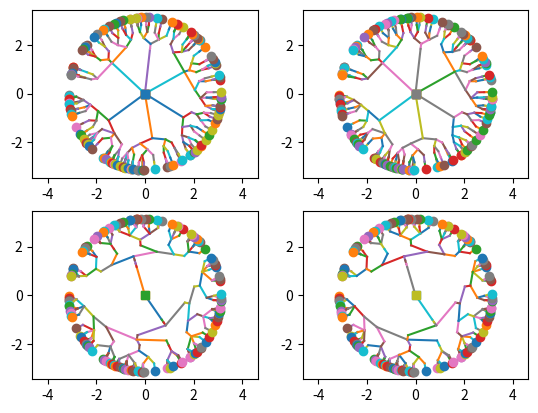

Here is the Python script that generated this plot: (Note: this script raises an exception after producing the figure.)

__all__ = ['tree']

import matplotlib.pyplot as plot
from numpy import r_, ones, pi, sort, arctan2, cos, sin, arange, argsort, array, where
from numpy import logical_and as land
from numpy import atleast_2d as a2d
from numpy.random import rand
from pylab import axis, figure, plot, subplot
from collections import namedtuple

def simple_link(t, ndx, level):
    """
    Simple_link is just a minimal example to demonstrate what can be
    achieved when it's called from _grouper.tree.traverse for each link.
    - t, tree instance
    - ndx, a pair of (from, to) indicies
    - level, of from, i.e. root is in level 0
    """
    plot(t.points[0, ndx], t.points[1, ndx])
    if level == 0:
        plot(t.points[0, ndx[0]], t.points[1, ndx[0]], 's')
    if t.is_leaf(ndx[1]):
        plot(t.points[0, ndx[1]], t.points[1, ndx[1]], 'o')

def _a(a0, a1):
    return r_[a2d(a0), a2d(a1)]

def from_polar(p):
    """(theta, radius) to (x, y)."""
    return _a(cos(p[0])* p[1], sin(p[0])* p[1])

def to_polar(c):
    """(x, y) to (theta, radius)."""
    return _a(arctan2(c[1], c[0]), (c** 2).sum(0)** .5)

def d_to_polar(D):
    """Distance matrix to (theta, radius)."""
    # this functionality is to adopt for more general situations
    # intended functionality:
    # - embedd distance matrix to 2D
    # - return that embedding in polar coordinates
    pass
'''
if __name__ == '__main__':
    from numpy import allclose
    from numpy.random import randn
    c = randn(2, 5)
    assert(allclose(c, from_polar(to_polar(c))))
    # ToDO: implement more tests
'''

Node = namedtuple('Node', 'ndx lnk')

# ToDo: enhance documentation
def _groub_by(p, tol, r):
    g, gm, gp = [], [], p- p[0]
    while True:
        if gp[-1]< 0: break
        ndx = where(land(gp >= 0., gp< tol))[0]
        if len(ndx) > 0:
            g.append(ndx)
            gm.append(p[ndx].mean())
        gp -= tol
    return g, array([gm, [r]* len(gm)])

def _leafs(p):
    return argsort(p[0])

def _create_leaf_nodes(ndx):
    return [Node(ndx[k], []) for k in range(len(ndx))]

def _link_and_create_nodes(_n, n_, cn, groups):
    nodes, n0= [], 0
    for k in range(len(groups)):
        nodes.append(Node(n_+ n0, [cn[m] for m in groups[k]]))
        n0 += 1
    return n_, n_+ n0, nodes

def _process_level(nodes, polar, p, tol, scale, _n, n_):
    groups, p = _groub_by(p, tol, scale* polar[1, _n])
    _n, n_, nodes = _link_and_create_nodes(_n, n_, nodes, groups)
    polar[:, _n: n_] = p
    return nodes, polar, _n, n_

def _create_tree(p, r0, scale, tols):
    if None is tols:
        tols = .3* pi/ 2** arange(5)[::-1]
    _n, n_ = 0, p.shape[1]
    polar = ones((2, (len(tols)+ 2)* n_))
    polar[0, :n_], polar[1, :n_]= p[0], r0
    # leafs
    nodes= _create_leaf_nodes(_leafs(p))
    nodes, polar, _n, n_= _process_level(
    nodes, polar, polar[0, _leafs(p)], tols[0], scale, _n, n_)
    # links
    for tol in tols[1:]:
        nodes, polar, _n, n_= _process_level(
        nodes, polar, polar[0, _n: n_], tol, scale, _n, n_)
    # root
    polar[:, n_]= [0., 0.]
    return Node(n_, nodes), polar[:, :n_+ 1]

def _simplify(self):
    # ToDo: combine single linkages
    return self._root

def _call(self, node0, node1, f, level):
    f(self, [node0.ndx, node1.ndx], level)

def pre_order(self, node0, f, level= 0):
    for node1 in node0.lnk:
        _call(self, node0, node1, f, level)
        pre_order(self, node1, f, level+ 1)

def post_order(self, node0, f, level= 0):
    for node1 in node0.lnk:
        post_order(self, node1, f, level+ 1)
        _call(self, node0, node1, f, level)

class tree(object):
    def __init__(self, p, r0=pi, scale=.9, tols=None):
        self._n = p.shape[1]
        self._root, self._p = _create_tree(p, r0, scale, tols)

    def traverse(self, f, order=pre_order, cs='Cartesian'):
        self.points = self._p
        if cs is 'Cartesian':
            self.points = from_polar(self._p)
        order(self, self._root, f, 0)
        return self

    def simplify(self):
        self._root = _simplify(self)
        return (self)

    def is_root(self, ndx):
        return(ndx == self._p.shape[1]-1)

    def is_leaf(self, ndx):
        return (ndx< self._n)
        
    def draw(self):
        self.traverse(simple_link, order=pre_order)
        axis('equal')
        
'''
if __name__ == '__main__':
    from numpy import r_, round
    from numpy.random import rand
    from pylab import plot, show

    def _l(t, n, l):
        # print round(a, 3), n, l, t.is_root(n[0]), t.is_leaf(n[1])
        plot(t.points[0, n], t.points[1, n])
        if 0== l:
            plot(t.points[0, n[0]], t.points[1, n[0]], 's')
        if t.is_leaf(n[1]):
            plot(t.points[0, n[1]], t.points[1, n[1]], 'o')

    n= 123
    p= r_[2* pi* rand(1, n)- pi, ones((1, n))]
    t= tree(p).simplify().traverse(_l)
    # t= tree(p).traverse(_l, cs= 'Polar')
    show()
    # print
    # t.traverse(_l, post_order, cs= 'Polar')
'''

def _s(sp, t, o):
    subplot(sp)
    t.traverse(simple_link, order=o)
    axis('equal')

def demo1(n, filename='tests/test_images/radial_tree.png'):
    p = r_[2* pi* rand(1, n)- pi, ones((1, n))]
    print(p)
    t = tree(p)
    f = figure()
    _s(221, t, pre_order)
    _s(222, t, post_order)
    t = tree(p, tols= sort(2e0* rand(9)))
    _s(223, t, pre_order)
    _s(224, t, post_order)
    #f.show()
    f.savefig(filename)

if __name__ == '__main__':
    demo1(123)